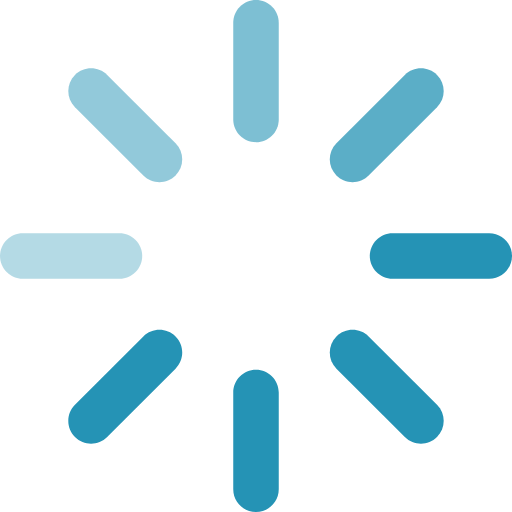
t = 0.00 s
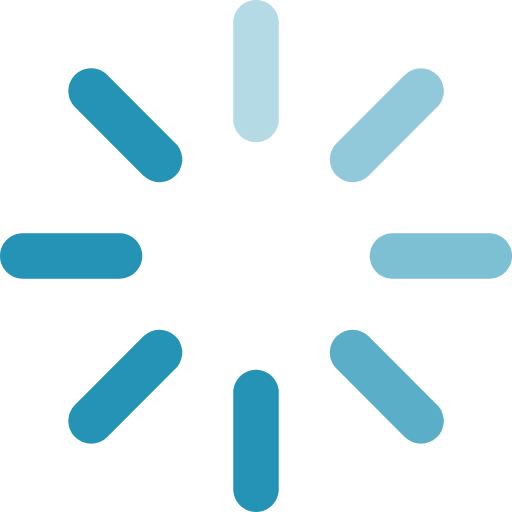
t = 0.23 s
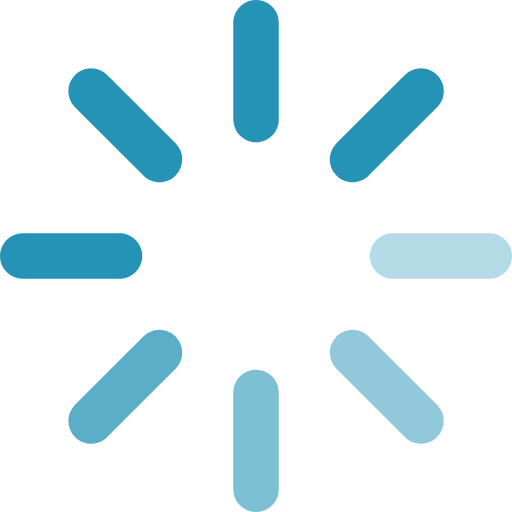
t = 0.45 s
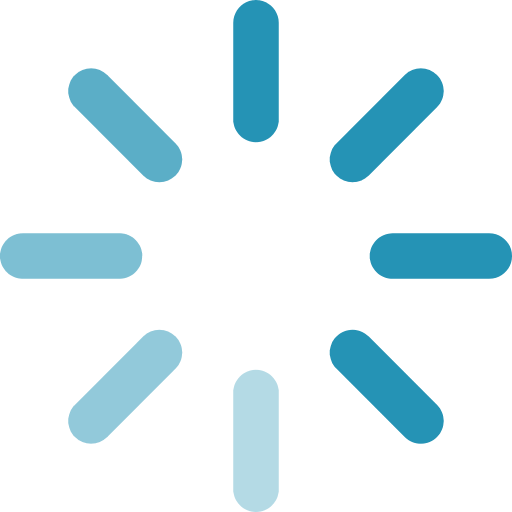
t = 0.68 s

The animated SVG that drew these frames (rendered in a browser with its animation timeline set to each time). Animation: 1 CSS @keyframes rule; one cycle of 0.90 s, repeats indefinitely.

<svg xmlns="http://www.w3.org/2000/svg" width="16" height="16" viewBox="0 0 16 16">
    <style type="text/css">
        @keyframes spinner {
          to {transform: rotate(360deg);}
        }
        #spinner {
            animation: spinner 0.9s linear infinite;
            transform-origin: center;
        }
    </style>
 
    <g fill="#2593B5" id="spinner">
        <path d="M.711 7.289h3.022c.393 0 .711.318.711.711 0 .393-.318.711-.71.711H.71C.318 8.711 0 8.393 0 8c0-.393.318-.711.711-.711z" opacity=".346"/>
        <path d="M12.267 7.289h3.022c.393 0 .711.318.711.711 0 .393-.318.711-.711.711h-3.022c-.393 0-.711-.318-.711-.711 0-.393.318-.711.71-.711z"/>
        <path d="M8.711.711v3.022c0 .393-.318.711-.711.711-.393 0-.711-.318-.711-.71V.71C7.289.318 7.607 0 8 0c.393 0 .711.318.711.711z" opacity=".598"/>
        <path d="M8.711 12.267v3.022c0 .393-.318.711-.711.711-.393 0-.711-.318-.711-.711v-3.022c0-.393.318-.711.711-.711.393 0 .711.318.711.71zM2.343 12.651l2.137-2.137c.278-.278.728-.278 1.006 0s.278.728 0 1.006l-2.137 2.137c-.278.278-.728.278-1.006 0s-.278-.728 0-1.006z"/>
        <path d="M10.514 4.48l2.137-2.137c.278-.278.728-.278 1.006 0s.278.728 0 1.006L11.52 5.486c-.278.278-.728.278-1.006 0s-.278-.728 0-1.006z" opacity=".752"/>
        <path d="M3.349 2.343L5.486 4.48c.278.278.278.728 0 1.006s-.728.278-1.006 0L2.343 3.349c-.278-.278-.278-.728 0-1.006s.728-.278 1.006 0z" opacity=".497"/>
        <path d="M11.52 10.514l2.137 2.137c.278.278.278.728 0 1.006s-.728.278-1.006 0l-2.137-2.137c-.278-.278-.278-.728 0-1.006s.728-.278 1.006 0z"/>
    </g>
</svg>
